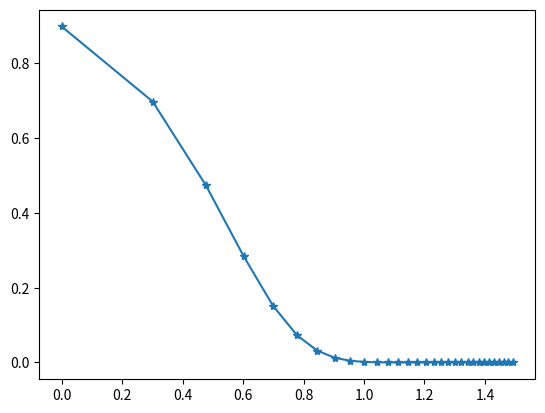

Python code for this plot:
# -*- coding: utf-8 -*-
"""
Created on Tue Apr  9 20:25:06 2019

[redacted]
"""

import numpy as np
import matplotlib.pyplot as plt
import array


box_size = 256
roi = 64
tp = 5e-6    #seg
tl = box_size * tp    #seg
dr = 0.05   # delta r = pixel size =  micrometros
w0 = 0.25   #radio de la PSF  = micrometros
wz = 1.5   #alto de la PSF desde el centro  = micrometros
gamma = 0.3536   #gamma factor de la 3DG
N = 0.0176   #Numero total de particulas en la PSF


D=90   #micrones^2/seg
x0 = (box_size)/2  #seda inicial
xf = (box_size + roi)/2  #seda final
x=np.arange(0,xf-x0)

y = 0  #miro solo la componente H orizontal

###termino de scanning                                            
S = np.exp(-0.5*((2*x*dr/w0)**2+(2*y*dr/w0)**2)/(1 + 4*D*(tp*x+tl*y)/(w0**2)))
###termino de correlación espacial
G = (gamma/N)*( 1 + 4*D*(tp*x+tl*y) / w0**2 )**(-1) * ( 1 + 4*D*(tp*x+tl*y) / wz**2 )**(-1/2)


Gtotal = S * G
Gtotal_normalizada = Gtotal/max(Gtotal)
### Plot the surface.
plt.plot(np.log10(x),Gtotal_normalizada,'-*')
plt.show()







##RASTER Scanning term (x and y direction) for isotropic difussion            
#w0, dr, tp, tl = params
#fitting = lambda D: np.exp(-0.5*((2*x*dr/w0)**2+(2*y*dr/w0)**2)/(1 + 4*D*self.f*(tp*x+tl*y)/(w0**2)))
#
#
##Spacial Correlation Function for isotropic difussion            
#w0, dr, tp, tl, gamma = params
#fitting = lambda G0, D: gamma*G0*( 1 + 4*D*self.f*(tp*x+tl*y) / w0**2 )**(-1) * ( 1 + 4*D*self.f*(tp*x+tl*y) / wz**2 )**(-1/2)
#            # gamma = gamma factor = 0.35 for 3D gaussian or 0.076 for Gaussian Lorentzian
